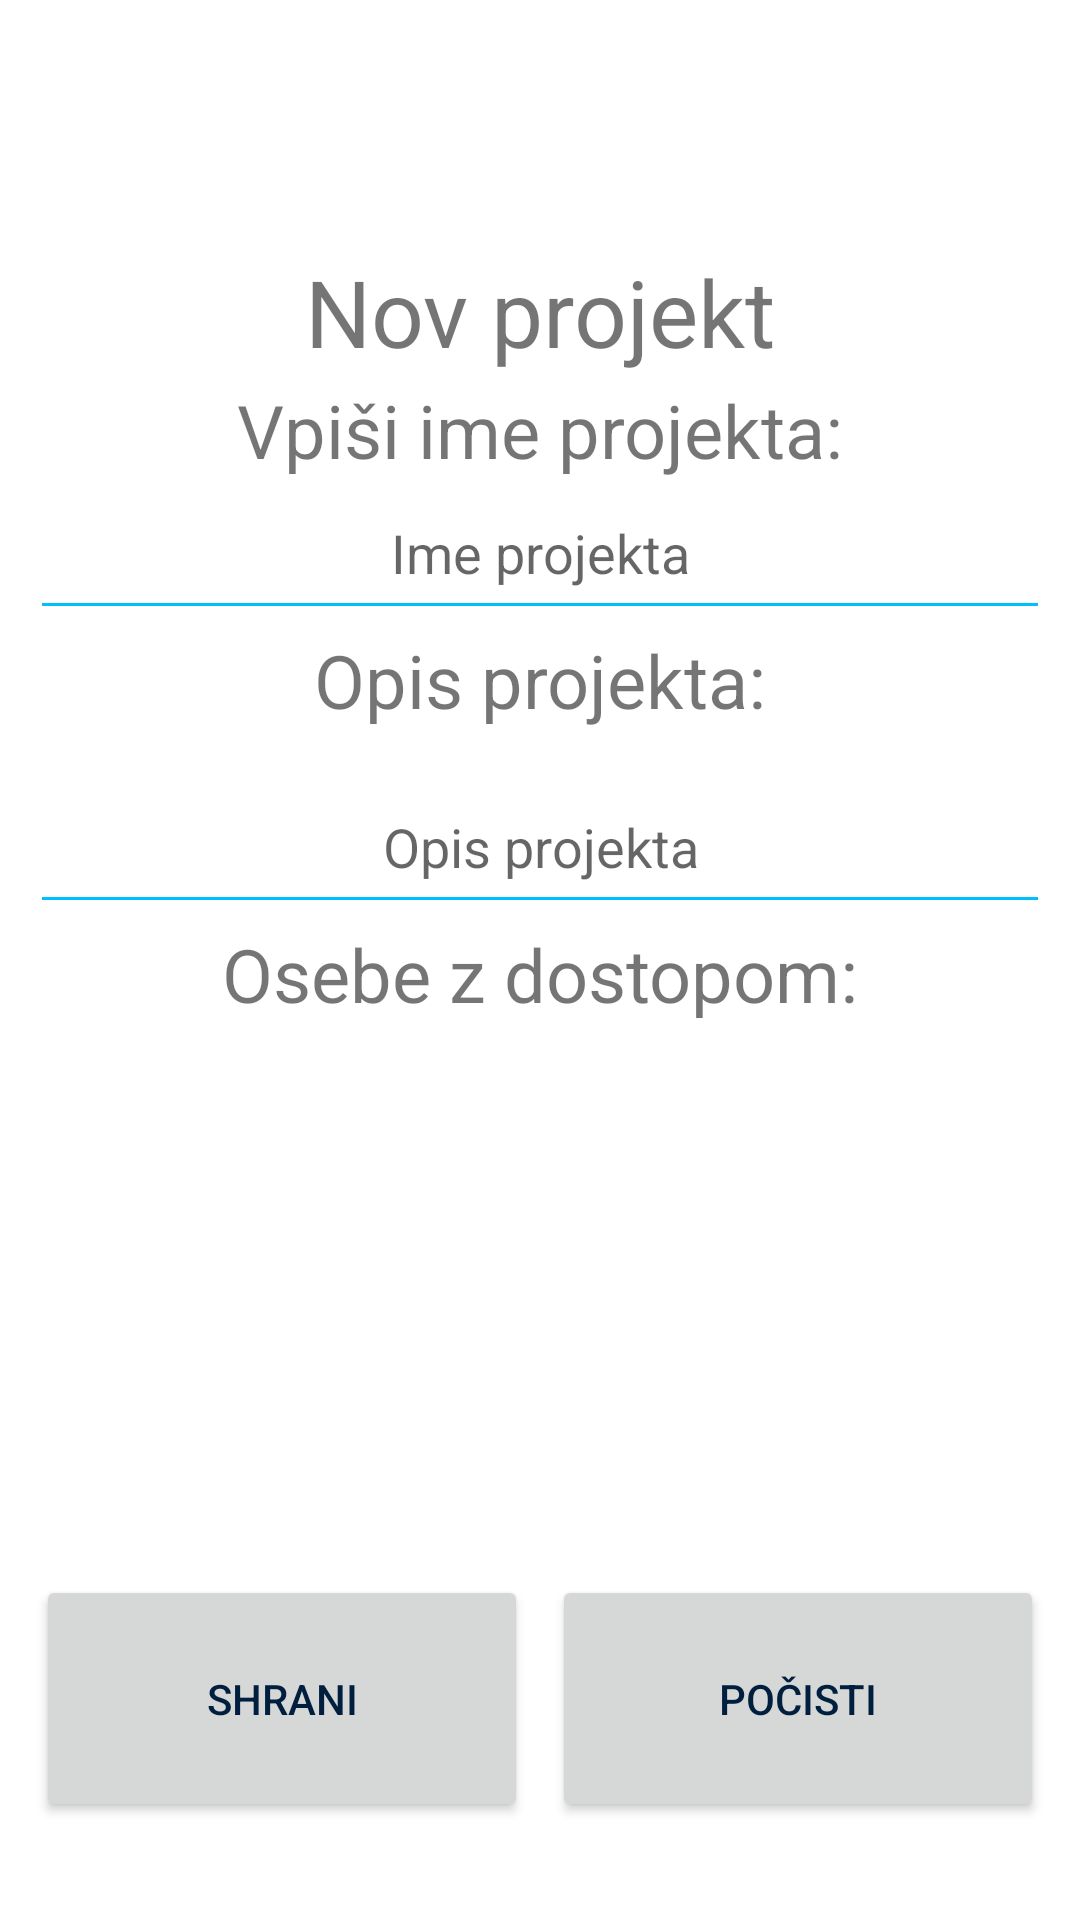

The Android layout XML behind this screen, and the referenced resources:
<!-- AndroidManifest.xml: application theme AppTheme -->
<!-- res/layout/project_new_activity.xml -->
<?xml version="1.0" encoding="utf-8"?>
<LinearLayout xmlns:android="http://schemas.android.com/apk/res/android"
    xmlns:tools="http://schemas.android.com/tools"
    android:layout_width="match_parent"
    android:layout_height="match_parent"
    xmlns:app="http://schemas.android.com/apk/res-auto"
    android:background="@color/white"
    android:padding="8dp"
    android:orientation="vertical">

    <TextView
        android:id="@+id/username"
        android:textSize="20pt"
        android:layout_width="match_parent"
        android:layout_height="wrap_content"
        android:gravity="center_horizontal"
        android:layout_marginBottom="20dp"
        />

    <TextView
        android:id="@+id/project_name"
        android:textSize="15pt"
        android:gravity="center_horizontal"
        android:layout_width="match_parent"
        android:layout_height="wrap_content"
        android:text="@string/nov_projekt"
        />

    <androidx.constraintlayout.widget.ConstraintLayout
        android:id="@+id/input_field"
        android:layout_width="match_parent"
        android:layout_height="0dp"
        android:layout_weight="1">

        <TextView
            android:id="@+id/enter_project_name"
            android:layout_width="match_parent"
            android:layout_height="wrap_content"
            android:layout_marginBottom="2dp"
            android:layout_marginEnd="2dp"
            android:layout_marginStart="2dp"
            android:layout_marginTop="2dp"
            android:gravity="center_horizontal"
            android:importantForAutofill="no"
            android:text="@string/vpisi_ime_projekta"
            android:textSize="12pt"
            tools:ignore="TextSizeCheck"
            app:layout_constraintTop_toTopOf="parent"
            app:layout_constraintStart_toStartOf="parent"
            app:layout_constraintEnd_toEndOf="parent" />

        <EditText
            android:id="@+id/project_name_input"
            android:layout_width="match_parent"
            android:layout_height="wrap_content"
            android:layout_marginBottom="2dp"
            android:layout_marginEnd="2dp"
            android:layout_marginStart="2dp"
            android:layout_marginTop="2dp"
            android:autofillHints="no"
            android:gravity="center_horizontal"
            android:hint="@string/ime_projekta"
            android:inputType="text"
            android:minHeight="48dp"
            tools:ignore="VisualLintTextFieldSize"
            app:layout_constraintTop_toBottomOf="@id/enter_project_name"
            app:layout_constraintStart_toStartOf="parent"
            app:layout_constraintEnd_toEndOf="parent" />

        <TextView
            android:id="@+id/project_description"
            android:layout_width="match_parent"
            android:layout_height="wrap_content"
            android:gravity="center_horizontal"
            android:minHeight="48dp"
            android:text="@string/opis_projekta"
            android:textSize="12pt"
            tools:ignore="TextSizeCheck,TextViewEdits"
            app:layout_constraintTop_toBottomOf="@id/project_name_input"
            app:layout_constraintStart_toStartOf="parent"
            app:layout_constraintEnd_toEndOf="parent" />

        <EditText
            android:id="@+id/project_description_input"
            android:layout_width="match_parent"
            android:layout_height="wrap_content"
            android:layout_marginBottom="2dp"
            android:layout_marginEnd="2dp"
            android:layout_marginStart="2dp"
            android:layout_marginTop="2dp"
            android:gravity="center_horizontal"
            android:hint="@string/opis_projekta_hint"
            android:importantForAutofill="no"
            android:minHeight="48dp"
            android:inputType="text"
            tools:ignore="VisualLintTextFieldSize"
            app:layout_constraintTop_toBottomOf="@id/project_description"
            app:layout_constraintStart_toStartOf="parent"
            app:layout_constraintEnd_toEndOf="parent" />

        <TextView
            android:id="@+id/project_access"
            android:layout_width="match_parent"
            android:layout_height="wrap_content"
            android:gravity="center_horizontal"
            android:text="@string/osebe_z_dostopom"
            android:textSize="12pt"
            tools:ignore="TextSizeCheck"
            app:layout_constraintTop_toBottomOf="@id/project_description_input"
            app:layout_constraintStart_toStartOf="parent"
            app:layout_constraintEnd_toEndOf="parent" />

        <androidx.recyclerview.widget.RecyclerView
            android:id="@+id/project_access_list"
            android:layout_width="match_parent"
            android:layout_height="0dp"
            android:layout_marginBottom="2dp"
            android:layout_marginEnd="2dp"
            android:layout_marginStart="2dp"
            android:layout_marginTop="2dp"
            android:gravity="center_horizontal"
            app:layout_constraintTop_toBottomOf="@id/project_access"
            app:layout_constraintBottom_toTopOf="@+id/button_container"
            app:layout_constraintStart_toStartOf="parent"
            app:layout_constraintEnd_toEndOf="parent" />

        <LinearLayout
            android:id="@+id/button_container"
            android:layout_width="0dp"
            android:layout_height="wrap_content"
            android:orientation="horizontal"
            android:paddingBottom="10pt"
            app:layout_constraintBottom_toBottomOf="parent"
            app:layout_constraintStart_toStartOf="parent"
            app:layout_constraintEnd_toEndOf="parent">

            <Button
                android:id="@+id/btn_save_project"
                android:layout_width="0dp"
                android:layout_height="40pt"
                android:layout_margin="2pt"
                android:layout_weight="0.5"
                android:onClick="startAddProject"
                android:text="@string/shrani"
                tools:ignore="ButtonStyle,VisualLintButtonSize" />

            <Button
                android:id="@+id/btn_clear_project"
                android:layout_width="0dp"
                android:layout_height="40pt"
                android:layout_margin="2pt"
                android:layout_weight="0.5"
                android:onClick="clearProject"
                android:text="@string/pocisti"
                tools:ignore="ButtonStyle,VisualLintButtonSize" />

        </LinearLayout>
    </androidx.constraintlayout.widget.ConstraintLayout>
</LinearLayout>
<!-- resources referenced by this layout -->
<resources>
  <color name="white">#FFFFFF</color>
  <string name="ime_projekta">Ime projekta</string>
  <string name="nov_projekt">Nov projekt</string>
  <string name="opis_projekta">Opis projekta:</string>
  <string name="opis_projekta_hint">Opis projekta</string>
  <string name="osebe_z_dostopom">Osebe z dostopom:</string>
  <string name="pocisti">Počisti</string>
  <string name="shrani">Shrani</string>
  <string name="vpisi_ime_projekta">Vpiši ime projekta:</string>
  <style name="AppTheme" parent="Theme.MaterialComponents.DayNight">
      <item name="colorPrimary">@color/primary_blue</item>
      <item name="colorPrimaryVariant">@color/light_blue</item>
      <item name="colorOnPrimary">@color/white</item>
  
      <item name="colorSecondary">@color/accent_blue</item>
      <item name="colorSecondaryVariant">@color/dark_blue</item>
      <item name="colorOnSecondary">@color/white</item>
  
      <item name="colorSurface">@color/white</item>
      <item name="colorOnSurface">@color/dark_blue</item>
  
      <item name="android:textColorPrimary">@color/dark_blue</item>
      <item name="android:textColorSecondary">@color/accent_blue</item>
  </style>
  <color name="primary_blue">#0074D9</color>
  <color name="light_blue">#3D85C6</color>
  <color name="accent_blue">#00BFFF</color>
  <color name="dark_blue">#001F3F</color>
</resources>
